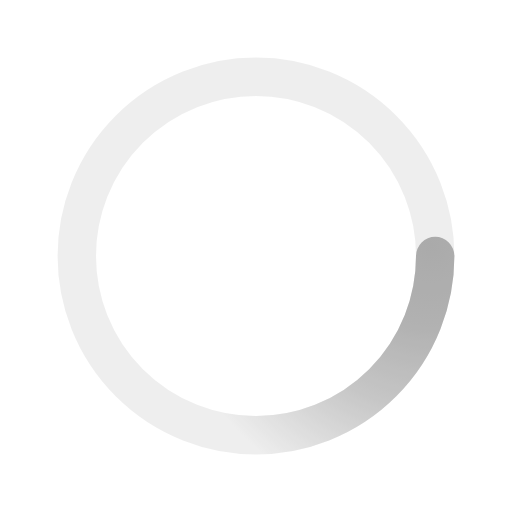
t = 0.00 s
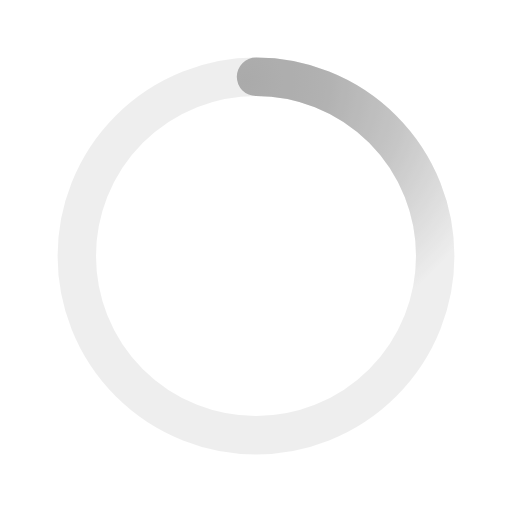
t = 0.50 s
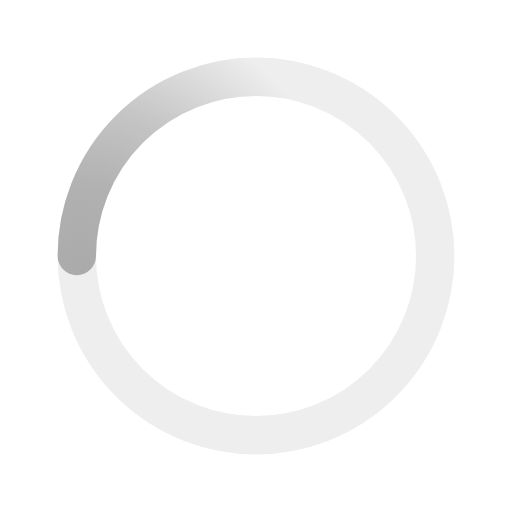
t = 1.00 s
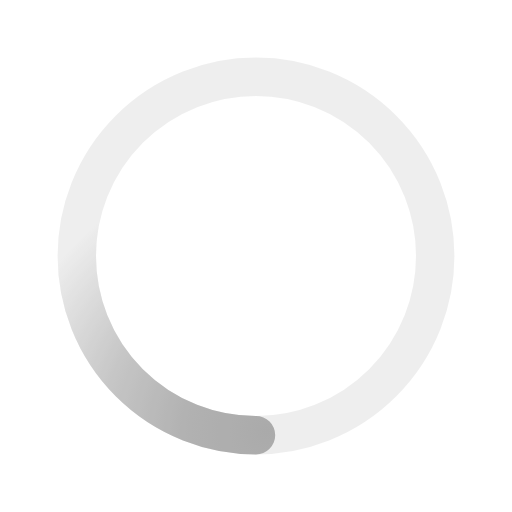
t = 1.50 s

The animated SVG that drew these frames (rendered in a browser with its animation timeline set to each time). Animation: 1 SMIL element (animateTransform=1); one cycle of 2.00 s, repeats indefinitely.

<svg xmlns="http://www.w3.org/2000/svg" viewBox="0 0 200 200"><radialGradient id="a10" cx=".66" fx=".66" cy=".3125" fy=".3125" gradientTransform="scale(1.5)"><stop offset="0" stop-color="#ababab"></stop><stop offset=".3" stop-color="#ababab" stop-opacity=".9"></stop><stop offset=".6" stop-color="#ababab" stop-opacity=".6"></stop><stop offset=".8" stop-color="#ababab" stop-opacity=".3"></stop><stop offset="1" stop-color="#ababab" stop-opacity="0"></stop></radialGradient><circle transform-origin="center" fill="none" stroke="url(#a10)" stroke-width="15" stroke-linecap="round" stroke-dasharray="200 1000" stroke-dashoffset="0" cx="100" cy="100" r="70"><animateTransform type="rotate" attributeName="transform" calcMode="spline" dur="2" values="360;0" keyTimes="0;1" keySplines="0 0 1 1" repeatCount="indefinite"></animateTransform></circle><circle transform-origin="center" fill="none" opacity=".2" stroke="#ababab" stroke-width="15" stroke-linecap="round" cx="100" cy="100" r="70"></circle></svg>